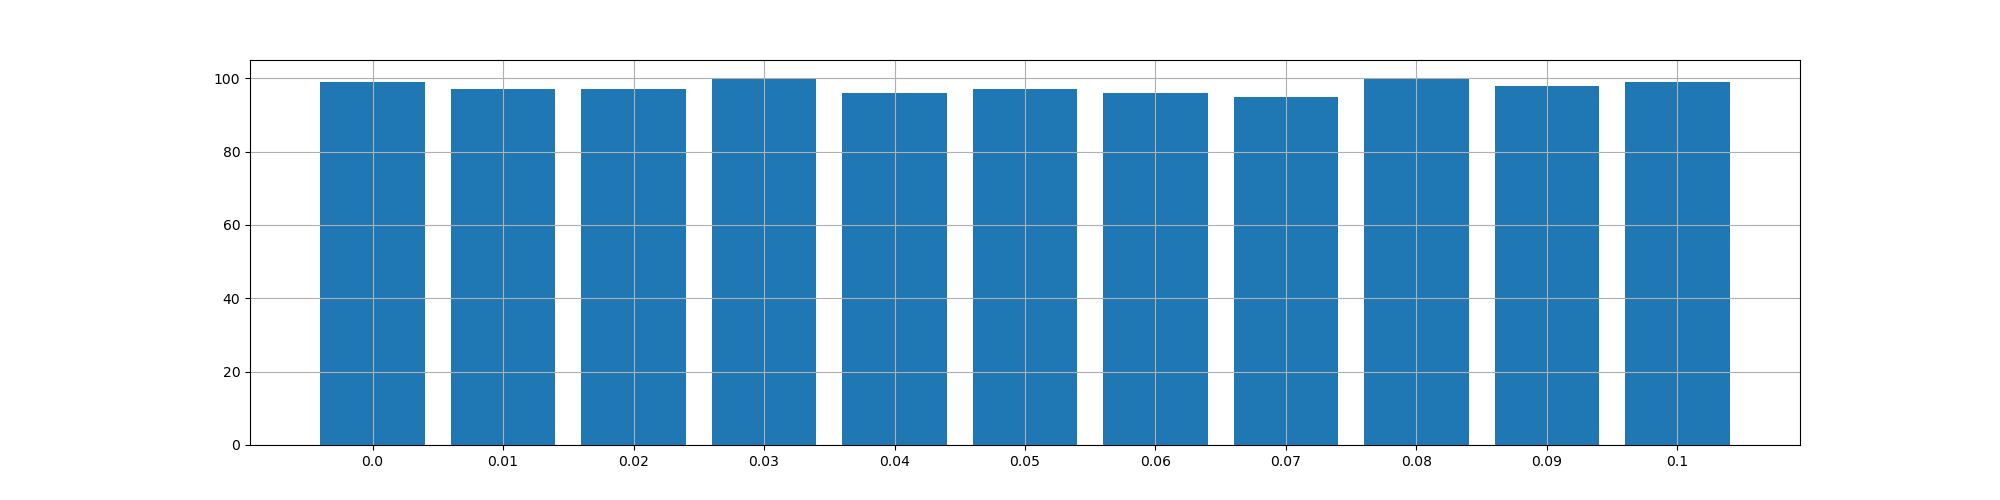

Data behind this chart, as committed beside it:
, 0
0, 99.0
1, 97.0
2, 97.0
3, 100.0
4, 96.0
5, 97.0
6, 96.0
7, 95.0
8, 100.0
9, 98.0
10, 99.0
